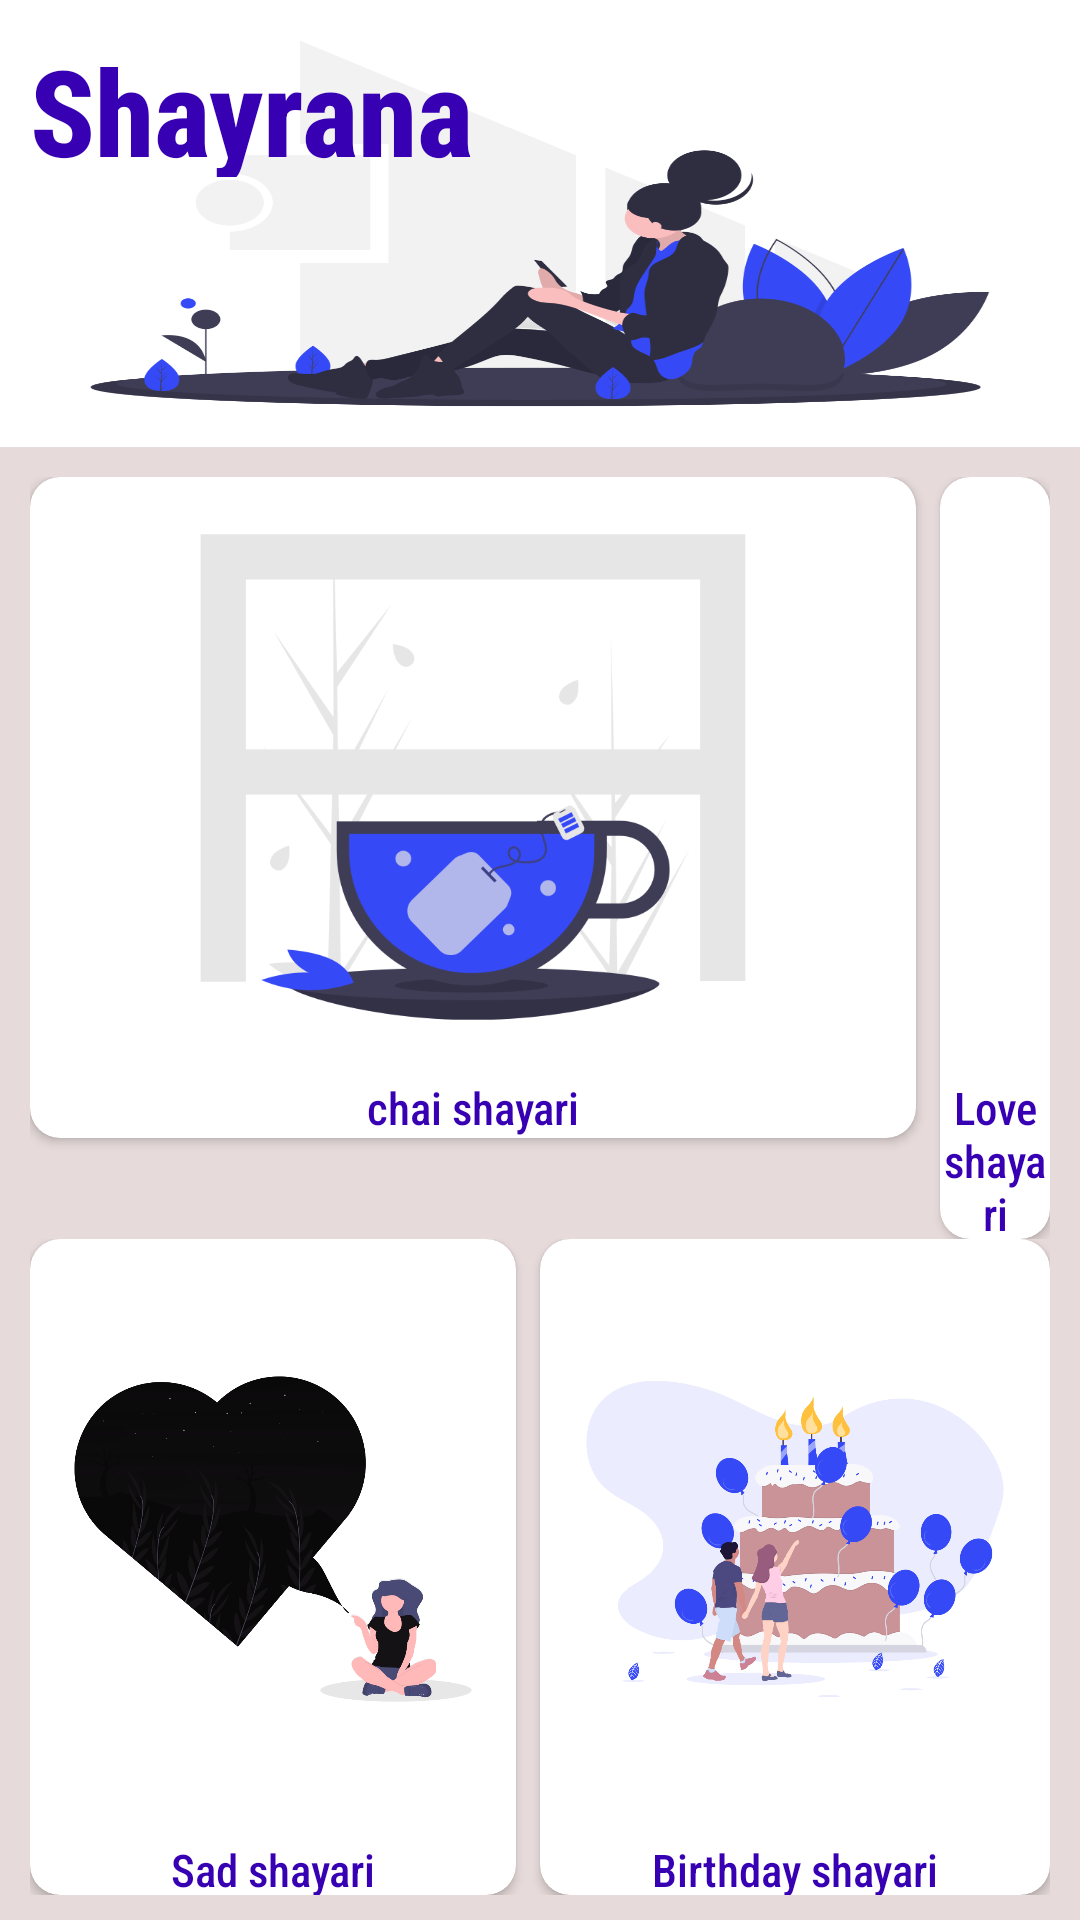

Layout XML and referenced resources for this Android screen:
<!-- AndroidManifest.xml: application theme Theme.Firebase -->
<!-- res/layout/activity_main.xml -->
<?xml version="1.0" encoding="utf-8"?>
<LinearLayout xmlns:android="http://schemas.android.com/apk/res/android"
    xmlns:app="http://schemas.android.com/apk/res-auto"
    xmlns:tools="http://schemas.android.com/tools"
    android:layout_width="match_parent"
    android:layout_height="match_parent"
    android:orientation="vertical"
    android:weightSum="7"
    tools:context=".MainActivity">

<LinearLayout
    android:layout_width="match_parent"
    android:layout_height="150dp"
    android:orientation="vertical"
    android:gravity="bottom"
    android:background="@drawable/dashbord"
    android:layout_weight="1.5"
    android:padding="10dp">

    <TextView
        android:layout_width="match_parent"
        android:layout_height="wrap_content"
        android:text="Shayrana"
        android:fontFamily="sans-serif-condensed-medium"
        android:textStyle="bold"
        android:textSize="40dp"
       android:layout_marginBottom="80dp"
        android:textColor="@color/purple_700">

    </TextView>

</LinearLayout>









    <LinearLayout
        android:layout_width="match_parent"
        android:layout_height="wrap_content"
        android:layout_weight="4"
        android:padding="10dp"
        android:background="@color/offwhite"
        android:orientation="vertical"
        android:weightSum="2">


        <LinearLayout
            android:layout_width="match_parent"
            android:layout_height="wrap_content"
            android:layout_weight="1"
            android:weightSum="2 "
            >


            <androidx.cardview.widget.CardView

                 android:id="@+id/teabtn"
                android:layout_width="wrap_content"
                android:layout_height="wrap_content"
                android:layout_weight="1"
                app:cardElevation="2dp"
                android:layout_marginRight="8dp"
                app:cardCornerRadius="10dp">



                <LinearLayout
                    android:layout_width="match_parent"
                    android:layout_height="wrap_content"
                    android:orientation="vertical">

                    <ImageView
                        android:layout_width="match_parent"
                        android:layout_height="200dp"
                        android:src="@drawable/tea">
                    </ImageView>


                    <TextView
                        android:layout_width="match_parent"
                        android:layout_height="wrap_content"
                        android:text="chai shayari"
                        android:textColor="@color/purple_700"
                        android:fontFamily="sans-serif-condensed-medium"
                        android:gravity="center"
                        android:textSize="15dp"
                        />


                </LinearLayout>



            </androidx.cardview.widget.CardView>
            <androidx.cardview.widget.CardView
                android:id="@+id/lovebtn"
                android:layout_width="wrap_content"
                android:layout_height="wrap_content"
                android:layout_weight="1"
                app:cardElevation="2dp"
                app:cardCornerRadius="10dp">



                <LinearLayout
                    android:layout_width="match_parent"
                    android:layout_height="wrap_content"
                    android:orientation="vertical">

                    <ImageView
                        android:layout_width="match_parent"
                        android:layout_height="200dp"
                        android:src="@drawable/love">
                    </ImageView>


                    <TextView
                        android:layout_width="match_parent"
                        android:layout_height="wrap_content"
                        android:text="Love shayari"
                        android:textColor="@color/purple_700"
                        android:fontFamily="sans-serif-condensed-medium"
                        android:gravity="center"
                        android:textSize="15dp"
                        />


                </LinearLayout>



            </androidx.cardview.widget.CardView>




        </LinearLayout>

        <LinearLayout
            android:layout_width="match_parent"
            android:layout_height="wrap_content"
            android:layout_weight="1"
            android:weightSum="2"
            android:layout_gravity="center">



            <androidx.cardview.widget.CardView

                android:id="@+id/sadbtn"
                android:layout_width="wrap_content"
                android:layout_height="wrap_content"
                android:layout_weight="1"
                android:layout_marginRight="8dp"
                app:cardElevation="2dp"
                app:cardCornerRadius="10dp">



                <LinearLayout
                    android:layout_width="match_parent"
                    android:layout_height="wrap_content"
                    android:orientation="vertical">

                    <ImageView
                        android:layout_width="match_parent"
                        android:layout_height="200dp"
                        android:src="@drawable/breakup">
                    </ImageView>


                    <TextView
                        android:layout_width="match_parent"
                        android:layout_height="wrap_content"
                        android:text="Sad shayari"
                        android:textColor="@color/purple_700"
                        android:fontFamily="sans-serif-condensed-medium"
                        android:gravity="center"
                        android:textSize="15dp"
                        />


                </LinearLayout>



            </androidx.cardview.widget.CardView>
            <androidx.cardview.widget.CardView

                android:id="@+id/birthdaybtn"
                android:layout_width="wrap_content"
                android:layout_height="wrap_content"
                android:layout_weight="1"
                app:cardElevation="2dp"
                app:cardCornerRadius="10dp">



                <LinearLayout
                    android:layout_width="match_parent"
                    android:layout_height="wrap_content"
                    android:orientation="vertical">

                    <ImageView
                        android:layout_width="match_parent"
                        android:layout_height="200dp"
                        android:src="@drawable/birthday">
                    </ImageView>


                    <TextView
                        android:layout_width="match_parent"
                        android:layout_height="wrap_content"
                        android:text="Birthday shayari"
                        android:textColor="@color/purple_700"
                        android:fontFamily="sans-serif-condensed-medium"
                        android:gravity="center"
                        android:textSize="15dp"
                        />


                </LinearLayout>



            </androidx.cardview.widget.CardView>





        </LinearLayout>







    </LinearLayout>


































</LinearLayout>
<!-- resources referenced by this layout -->
<resources>
  <color name="offwhite">#E6DADA</color>
  <color name="purple_700">#FF3700B3</color>
  <!-- drawable birthday: png bitmap (drawable-v24, 91542 bytes) -->
  <!-- drawable breakup: png bitmap (drawable-v24, 80363 bytes) -->
  <!-- drawable dashbord: png bitmap (drawable-v24, 59795 bytes) -->
  <!-- drawable tea: png bitmap (drawable-v24, 38909 bytes) -->
  <style name="Theme.Firebase" parent="Theme.MaterialComponents.DayNight.DarkActionBar">
          
          <item name="colorPrimary">@color/purple_500</item>
          <item name="colorPrimaryVariant">@color/purple_700</item>
  
          
          <item name="colorSecondary">@color/teal_200</item>
          <item name="colorSecondaryVariant">@color/teal_700</item>
          <item name="colorOnSecondary">@color/black</item>
          
          <item name="android:statusBarColor" tools:targetApi="l">?attr/colorPrimaryVariant</item>
          
  
  
      </style>
  <color name="purple_500">#FF6200EE</color>
  <color name="teal_200">#FF03DAC5</color>
  <color name="teal_700">#FF018786</color>
  <color name="black">#FF000000</color>
</resources>
